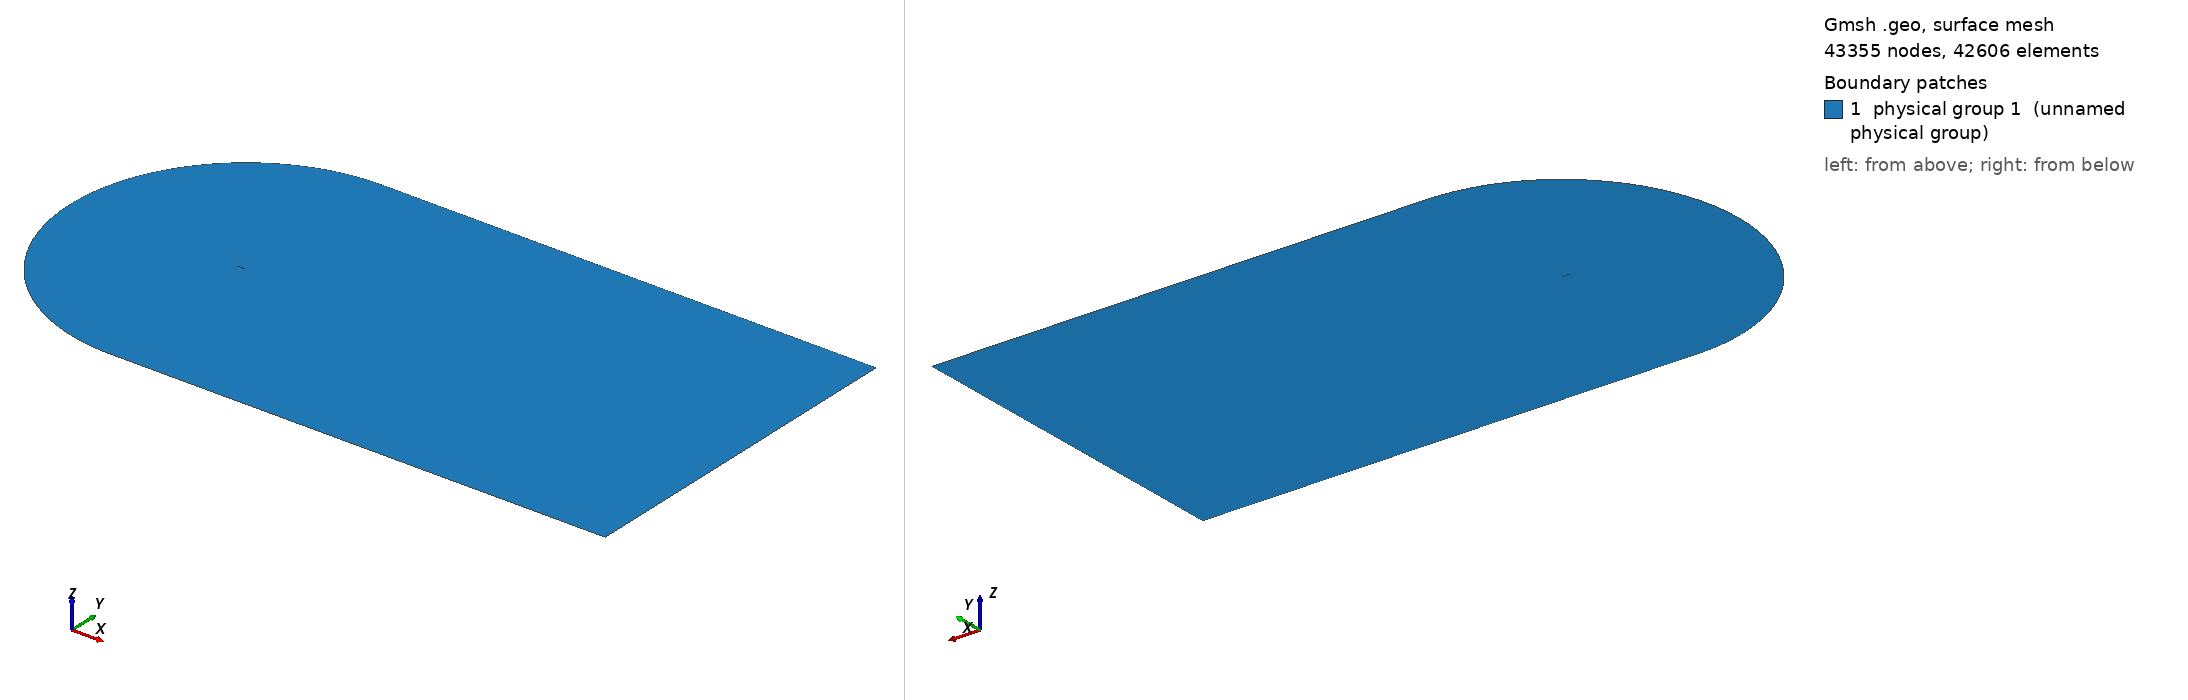

Gmsh geometry script, surface-meshed: 43355 nodes, 42606 surface elements. Boundary patches (legend numbers): 1 physical group 1 (unnamed physical group). Left view from above one corner, right view from below the opposite corner. Legend entries are the model's physical surfaces. The drawing asked Gmsh for element sizes between 1% and 20% of the model's largest extent; the script's own settings can give other sizes.

=== cgrid_uniform.geo (drawn) ===
// ===========================================
// ==================================MESH FILE
// ===========================================

h = 0.02;
C = 1.00898;
H = 21*C;

// =====================================POINTS
Point(1) = {C, 0, 0.0, 20*h};
Point(2) = {1, 0.00126, 0.0, 19.6605*h};
Point(3) = {0.996275, 0.001864, 0.0, 19.5192*h};
Point(4) = {0.990096, 0.00286, 0.0, 19.2849*h};
Point(5) = {0.983171, 0.003969, 0.0, 19.0223*h};
Point(6) = {0.975506, 0.005186, 0.0, 18.7318*h};
Point(7) = {0.967161, 0.006501, 0.0, 18.4155*h};
Point(8) = {0.958242, 0.007894, 0.0, 18.0775*h};
Point(9) = {0.948875, 0.009343, 0.0, 17.7226*h};
Point(10) = {0.939182, 0.010828, 0.0, 17.3555*h};
Point(11) = {0.929263, 0.012333, 0.0, 16.9799*h};
Point(12) = {0.919193, 0.013845, 0.0, 16.5986*h};
Point(13) = {0.909025, 0.015357, 0.0, 16.2137*h};
Point(14) = {0.898794, 0.016862, 0.0, 15.8266*h};
Point(15) = {0.888521, 0.018359, 0.0, 15.4379*h};
Point(16) = {0.878222, 0.019844, 0.0, 15.0483*h};
Point(17) = {0.867904, 0.021317, 0.0, 14.6581*h};
Point(18) = {0.857574, 0.022777, 0.0, 14.2675*h};
Point(19) = {0.847235, 0.024224, 0.0, 13.8766*h};
Point(20) = {0.836889, 0.025656, 0.0, 13.4856*h};
Point(21) = {0.826538, 0.027075, 0.0, 13.0944*h};
Point(22) = {0.816183, 0.028481, 0.0, 12.7032*h};
Point(23) = {0.805825, 0.029872, 0.0, 12.3119*h};
Point(24) = {0.795464, 0.031249, 0.0, 11.9205*h};
Point(25) = {0.785101, 0.032612, 0.0, 11.5292*h};
Point(26) = {0.774736, 0.033962, 0.0, 11.1379*h};
Point(27) = {0.764369, 0.035297, 0.0, 10.7465*h};
Point(28) = {0.754001, 0.036618, 0.0, 10.3552*h};
Point(29) = {0.743632, 0.037925, 0.0, 9.96392*h};
Point(30) = {0.733263, 0.039217, 0.0, 9.5727*h};
Point(31) = {0.722893, 0.040495, 0.0, 9.18151*h};
Point(32) = {0.712523, 0.041758, 0.0, 8.79039*h};
Point(33) = {0.702153, 0.043007, 0.0, 8.39933*h};
Point(34) = {0.691784, 0.04424, 0.0, 8.00838*h};
Point(35) = {0.681416, 0.045458, 0.0, 7.61753*h};
Point(36) = {0.671049, 0.046661, 0.0, 7.22678*h};
Point(37) = {0.660683, 0.047848, 0.0, 6.83614*h};
Point(38) = {0.650319, 0.049018, 0.0, 6.44565*h};
Point(39) = {0.639958, 0.050173, 0.0, 6.05533*h};
Point(40) = {0.629598, 0.051311, 0.0, 5.66512*h};
Point(41) = {0.619242, 0.052431, 0.0, 5.27513*h};
Point(42) = {0.608888, 0.053534, 0.0, 4.88528*h};
Point(43) = {0.598538, 0.054619, 0.0, 4.49565*h};
Point(44) = {0.588191, 0.055686, 0.0, 4.10621*h};
Point(45) = {0.577849, 0.056735, 0.0, 3.71702*h};
Point(46) = {0.567511, 0.057764, 0.0, 3.32805*h};
Point(47) = {0.557177, 0.058773, 0.0, 2.9393*h};
Point(48) = {0.546849, 0.059762, 0.0, 2.55085*h};
Point(49) = {0.536527, 0.06073, 0.0, 2.1627*h};
Point(50) = {0.52621, 0.061676, 0.0, 1.77481*h};
Point(51) = {0.5159, 0.0626, 0.0, 1.38726*h};
Point(52) = {0.505596, 0.063502, 0.0, 1*h};
Point(53) = {0.4953, 0.06438, 0.0, 5.05008*h};
Point(54) = {0.485011, 0.065234, 0.0, 9.09664*h};
Point(55) = {0.474731, 0.066063, 0.0, 13.1389*h};
Point(56) = {0.464459, 0.066867, 0.0, 17.1772*h};
Point(57) = {0.454197, 0.067643, 0.0, 21.2108*h};
Point(58) = {0.443944, 0.068393, 0.0, 25.2401*h};
Point(59) = {0.433701, 0.069114, 0.0, 29.2647*h};
Point(60) = {0.42347, 0.069806, 0.0, 33.2839*h};
Point(61) = {0.41325, 0.070468, 0.0, 37.2979*h};
Point(62) = {0.403042, 0.071099, 0.0, 41.3065*h};
Point(63) = {0.392848, 0.071697, 0.0, 45.3088*h};
Point(64) = {0.382667, 0.072262, 0.0, 49.3053*h};
Point(65) = {0.372501, 0.072793, 0.0, 53.2952*h};
Point(66) = {0.36235, 0.073287, 0.0, 57.2785*h};
Point(67) = {0.352216, 0.073745, 0.0, 61.2545*h};
Point(68) = {0.3421, 0.074165, 0.0, 65.2228*h};
Point(69) = {0.332002, 0.074546, 0.0, 69.1835*h};
Point(70) = {0.321925, 0.074885, 0.0, 73.1353*h};
Point(71) = {0.311869, 0.075182, 0.0, 77.0784*h};
Point(72) = {0.301837, 0.075435, 0.0, 81.0116*h};
Point(73) = {0.291829, 0.075642, 0.0, 84.935*h};
Point(74) = {0.28185, 0.075802, 0.0, 88.8467*h};
Point(75) = {0.2719, 0.075913, 0.0, 92.7468*h};
Point(76) = {0.261984, 0.075973, 0.0, 96.6333*h};
Point(77) = {0.252107, 0.075981, 0.0, 100.505*h};
Point(78) = {0.242274, 0.075934, 0.0, 104.359*h};
Point(79) = {0.232493, 0.07583, 0.0, 108.192*h};
Point(80) = {0.222775, 0.075669, 0.0, 112.002*h};
Point(81) = {0.213136, 0.075448, 0.0, 115.781*h};
Point(82) = {0.203599, 0.075166, 0.0, 119.52*h};
Point(83) = {0.194193, 0.074821, 0.0, 123.209*h};
Point(84) = {0.184949, 0.074405, 0.0, 126.836*h};
Point(85) = {0.175884, 0.073906, 0.0, 130.394*h};
Point(86) = {0.167005, 0.073314, 0.0, 133.882*h};
Point(87) = {0.158316, 0.072621, 0.0, 137.299*h};
Point(88) = {0.149819, 0.07182, 0.0, 140.644*h};
Point(89) = {0.141513, 0.070904, 0.0, 143.919*h};
Point(90) = {0.133401, 0.069871, 0.0, 147.124*h};
Point(91) = {0.125484, 0.068715, 0.0, 150.26*h};
Point(92) = {0.117765, 0.067435, 0.0, 153.327*h};
Point(93) = {0.110249, 0.066031, 0.0, 156.323*h};
Point(94) = {0.102944, 0.064503, 0.0, 159.249*h};
Point(95) = {0.095859, 0.062855, 0.0, 162.1*h};
Point(96) = {0.089006, 0.061093, 0.0, 164.873*h};
Point(97) = {0.082398, 0.059223, 0.0, 167.565*h};
Point(98) = {0.07605, 0.057257, 0.0, 170.169*h};
Point(99) = {0.06998, 0.055207, 0.0, 172.68*h};
Point(100) = {0.064202, 0.05309, 0.0, 175.092*h};
Point(101) = {0.058733, 0.050922, 0.0, 177.398*h};
Point(102) = {0.053584, 0.048723, 0.0, 179.592*h};
Point(103) = {0.048762, 0.046512, 0.0, 181.672*h};
Point(104) = {0.044269, 0.044306, 0.0, 183.633*h};
Point(105) = {0.040103, 0.042122, 0.0, 185.477*h};
Point(106) = {0.036255, 0.039973, 0.0, 187.205*h};
Point(107) = {0.032711, 0.03787, 0.0, 188.82*h};
Point(108) = {0.029455, 0.03582, 0.0, 190.328*h};
Point(109) = {0.026469, 0.033829, 0.0, 191.734*h};
Point(110) = {0.023733, 0.031899, 0.0, 193.047*h};
Point(111) = {0.021227, 0.030029, 0.0, 194.272*h};
Point(112) = {0.018933, 0.028221, 0.0, 195.417*h};
Point(113) = {0.016832, 0.02647, 0.0, 196.489*h};
Point(114) = {0.014907, 0.024775, 0.0, 197.494*h};
Point(115) = {0.013145, 0.023131, 0.0, 198.439*h};
Point(116) = {0.011531, 0.021537, 0.0, 199.328*h};
Point(117) = {0.010054, 0.019988, 0.0, 200.167*h};
Point(118) = {0.008704, 0.01848, 0.0, 200.96*h};
Point(119) = {0.007471, 0.017011, 0.0, 201.712*h};
Point(120) = {0.006348, 0.015576, 0.0, 202.426*h};
Point(121) = {0.005328, 0.014174, 0.0, 203.105*h};
Point(122) = {0.004406, 0.0128, 0.0, 203.754*h};
Point(123) = {0.003578, 0.011454, 0.0, 204.373*h};
Point(124) = {0.00284, 0.010131, 0.0, 204.967*h};
Point(125) = {0.00219, 0.008831, 0.0, 205.537*h};
Point(126) = {0.001627, 0.007553, 0.0, 206.084*h};
Point(127) = {0.001148, 0.006295, 0.0, 206.612*h};
Point(128) = {0.000752, 0.005058, 0.0, 207.121*h};
Point(129) = {0.000441, 0.003842, 0.0, 207.613*h};
Point(130) = {0.000213, 0.002647, 0.0, 208.09*h};
Point(131) = {6.7e-05, 0.001475, 0.0, 208.553*h};
Point(132) = {4e-06, 0.000335, 0.0, 209*h};
Point(133) = {2e-05, -0.00079, 0.0, 208.545*h};
Point(134) = {0.000123, -0.001929, 0.0, 208.083*h};
Point(135) = {0.000323, -0.003079, 0.0, 207.611*h};
Point(136) = {0.000629, -0.004228, 0.0, 207.13*h};
Point(137) = {0.001048, -0.005369, 0.0, 206.639*h};
Point(138) = {0.001584, -0.006491, 0.0, 206.136*h};
Point(139) = {0.00224, -0.007586, 0.0, 205.62*h};
Point(140) = {0.003014, -0.008645, 0.0, 205.09*h};
Point(141) = {0.003904, -0.009666, 0.0, 204.542*h};
Point(142) = {0.004907, -0.010644, 0.0, 203.976*h};
Point(143) = {0.006018, -0.011579, 0.0, 203.389*h};
Point(144) = {0.007237, -0.012472, 0.0, 202.778*h};
Point(145) = {0.008564, -0.013327, 0.0, 202.14*h};
Point(146) = {0.009999, -0.014145, 0.0, 201.472*h};
Point(147) = {0.011547, -0.01493, 0.0, 200.77*h};
Point(148) = {0.013214, -0.015687, 0.0, 200.03*h};
Point(149) = {0.015007, -0.016418, 0.0, 199.247*h};
Point(150) = {0.016938, -0.017127, 0.0, 198.416*h};
Point(151) = {0.019019, -0.017818, 0.0, 197.529*h};
Point(152) = {0.021269, -0.018494, 0.0, 196.579*h};
Point(153) = {0.023707, -0.01916, 0.0, 195.558*h};
Point(154) = {0.02636, -0.019818, 0.0, 194.453*h};
Point(155) = {0.029257, -0.020473, 0.0, 193.252*h};
Point(156) = {0.032434, -0.021128, 0.0, 191.941*h};
Point(157) = {0.035937, -0.021788, 0.0, 190.499*h};
Point(158) = {0.039816, -0.022458, 0.0, 188.908*h};
Point(159) = {0.044131, -0.023144, 0.0, 187.142*h};
Point(160) = {0.04895, -0.023852, 0.0, 185.173*h};
Point(161) = {0.054343, -0.024588, 0.0, 182.972*h};
Point(162) = {0.060377, -0.02536, 0.0, 180.513*h};
Point(163) = {0.067105, -0.026173, 0.0, 177.773*h};
Point(164) = {0.074547, -0.027032, 0.0, 174.744*h};
Point(165) = {0.082683, -0.027941, 0.0, 171.435*h};
Point(166) = {0.091442, -0.028896, 0.0, 167.873*h};
Point(167) = {0.100715, -0.029893, 0.0, 164.102*h};
Point(168) = {0.110374, -0.030922, 0.0, 160.175*h};
Point(169) = {0.120295, -0.031973, 0.0, 156.142*h};
Point(170) = {0.130369, -0.033033, 0.0, 152.047*h};
Point(171) = {0.140511, -0.03409, 0.0, 147.925*h};
Point(172) = {0.150662, -0.035133, 0.0, 143.799*h};
Point(173) = {0.160779, -0.036149, 0.0, 139.689*h};
Point(174) = {0.170837, -0.037129, 0.0, 135.603*h};
Point(175) = {0.180824, -0.038063, 0.0, 131.548*h};
Point(176) = {0.190738, -0.038941, 0.0, 127.524*h};
Point(177) = {0.200592, -0.039755, 0.0, 123.527*h};
Point(178) = {0.210408, -0.040499, 0.0, 119.547*h};
Point(179) = {0.220217, -0.041175, 0.0, 115.572*h};
Point(180) = {0.230037, -0.041788, 0.0, 111.595*h};
Point(181) = {0.239877, -0.042341, 0.0, 107.61*h};
Point(182) = {0.249743, -0.042837, 0.0, 103.617*h};
Point(183) = {0.259637, -0.04328, 0.0, 99.6128*h};
Point(184) = {0.269559, -0.04367, 0.0, 95.5985*h};
Point(185) = {0.279511, -0.04401, 0.0, 91.5728*h};
Point(186) = {0.28949, -0.044302, 0.0, 87.5368*h};
Point(187) = {0.299495, -0.044547, 0.0, 83.4908*h};
Point(188) = {0.309526, -0.044748, 0.0, 79.4347*h};
Point(189) = {0.319582, -0.044905, 0.0, 75.3688*h};
Point(190) = {0.329659, -0.045021, 0.0, 71.2947*h};
Point(191) = {0.339759, -0.045096, 0.0, 67.2114*h};
Point(192) = {0.349879, -0.045131, 0.0, 63.1201*h};
Point(193) = {0.360018, -0.04513, 0.0, 59.0212*h};
Point(194) = {0.370175, -0.045091, 0.0, 54.9149*h};
Point(195) = {0.380349, -0.045017, 0.0, 50.8017*h};
Point(196) = {0.39054, -0.044909, 0.0, 46.6815*h};
Point(197) = {0.400746, -0.044768, 0.0, 42.5551*h};
Point(198) = {0.410966, -0.044595, 0.0, 38.4228*h};
Point(199) = {0.4212, -0.044391, 0.0, 34.2846*h};
Point(200) = {0.431447, -0.044157, 0.0, 30.1409*h};
Point(201) = {0.441707, -0.043894, 0.0, 25.9917*h};
Point(202) = {0.451978, -0.043603, 0.0, 21.8377*h};
Point(203) = {0.46226, -0.043285, 0.0, 17.679*h};
Point(204) = {0.472553, -0.04294, 0.0, 13.5155*h};
Point(205) = {0.482855, -0.042569, 0.0, 9.34792*h};
Point(206) = {0.493167, -0.042173, 0.0, 5.17596*h};
Point(207) = {0.503488, -0.041754, 0.0, 1*h};
Point(208) = {0.513817, -0.041311, 0.0, 1.39423*h};
Point(209) = {0.524154, -0.040845, 0.0, 1.7888*h};
Point(210) = {0.534499, -0.040357, 0.0, 2.18372*h};
Point(211) = {0.54485, -0.039848, 0.0, 2.5789*h};
Point(212) = {0.555208, -0.039317, 0.0, 2.97439*h};
Point(213) = {0.565572, -0.038767, 0.0, 3.37014*h};
Point(214) = {0.575942, -0.038196, 0.0, 3.76617*h};
Point(215) = {0.586317, -0.037606, 0.0, 4.16243*h};
Point(216) = {0.596697, -0.036998, 0.0, 4.55892*h};
Point(217) = {0.607082, -0.036371, 0.0, 4.95565*h};
Point(218) = {0.617471, -0.035726, 0.0, 5.35256*h};
Point(219) = {0.627863, -0.035063, 0.0, 5.74964*h};
Point(220) = {0.63826, -0.034383, 0.0, 6.14694*h};
Point(221) = {0.648659, -0.033687, 0.0, 6.54437*h};
Point(222) = {0.659062, -0.032974, 0.0, 6.94198*h};
Point(223) = {0.669466, -0.032244, 0.0, 7.33969*h};
Point(224) = {0.679874, -0.031499, 0.0, 7.73758*h};
Point(225) = {0.690283, -0.030738, 0.0, 8.13556*h};
Point(226) = {0.700693, -0.029962, 0.0, 8.53361*h};
Point(227) = {0.711105, -0.02917, 0.0, 8.93179*h};
Point(228) = {0.721517, -0.028364, 0.0, 9.33001*h};
Point(229) = {0.731931, -0.027542, 0.0, 9.72835*h};
Point(230) = {0.742344, -0.026706, 0.0, 10.1267*h};
Point(231) = {0.752758, -0.025855, 0.0, 10.5251*h};
Point(232) = {0.763171, -0.02499, 0.0, 10.9236*h};
Point(233) = {0.773584, -0.024111, 0.0, 11.322*h};
Point(234) = {0.783995, -0.023217, 0.0, 11.7205*h};
Point(235) = {0.794406, -0.022308, 0.0, 12.119*h};
Point(236) = {0.804814, -0.021386, 0.0, 12.5174*h};
Point(237) = {0.815221, -0.020449, 0.0, 12.9159*h};
Point(238) = {0.825625, -0.019498, 0.0, 13.3143*h};
Point(239) = {0.836025, -0.018533, 0.0, 13.7125*h};
Point(240) = {0.846421, -0.017554, 0.0, 14.1107*h};
Point(241) = {0.85681, -0.01656, 0.0, 14.5087*h};
Point(242) = {0.867191, -0.015553, 0.0, 14.9064*h};
Point(243) = {0.877561, -0.014531, 0.0, 15.3037*h};
Point(244) = {0.887912, -0.013496, 0.0, 15.7004*h};
Point(245) = {0.898237, -0.012449, 0.0, 16.0961*h};
Point(246) = {0.908521, -0.011391, 0.0, 16.4904*h};
Point(247) = {0.918742, -0.010323, 0.0, 16.8822*h};
Point(248) = {0.928865, -0.009251, 0.0, 17.2704*h};
Point(249) = {0.938837, -0.008179, 0.0, 17.6528*h};
Point(250) = {0.948583, -0.007117, 0.0, 18.0267*h};
Point(251) = {0.958001, -0.006077, 0.0, 18.388*h};
Point(252) = {0.966969, -0.005072, 0.0, 18.7321*h};
Point(253) = {0.975362, -0.004121, 0.0, 19.0542*h};
Point(254) = {0.983071, -0.003237, 0.0, 19.3501*h};
Point(255) = {0.990037, -0.002429, 0.0, 19.6175*h};
Point(256) = {0.996252, -0.001702, 0.0, 19.8561*h};
Point(257) = {1, -0.00126, 0.0, 20*h};
 
// LE points
te = 1;
xte = C;
le = 132;
xle = 0.;

LL = 60*C;

npW = 115;
npN = 82;
npP = 150;
npS = 150;

progN = 1.2;
progW = 1.076;
bmp = 0.1;
progC = 1.055;

// UPPER TRAILING EDGE
Point(401) = {LL, 0, 0};
Point(402) = {LL, H, 0};
Point(403) = {1, H, 0};

Line(400) = {1,401};
Line(401) = {401,402};
Line(402) = {402,403};
Line(403) = {403,1};

Transfinite Line{400} = npW Using Progression progW;
Transfinite Line{402} = npW Using Progression 1/progW;

Transfinite Line{401} = npN Using Progression progN;
Transfinite Line{403} = npN Using Progression 1/progN;

Line Loop(400) = {400,401,402,403};
Plane Surface(400) = {400};
Transfinite Surface{400};
Recombine Surface{400};


// LOWER TRAILING EDGE
Point(502) = {LL, -H, 0};
Point(503) = {1, -H, 0};

Line(501) = {401,502};
Line(502) = {502,503};
Line(503) = {503,1};

Transfinite Line{502} = npW Using Progression 1/progW;

Transfinite Line{501} = npN Using Progression progN;
Transfinite Line{503} = npN Using Progression 1/progN;

Line Loop(500) = {-503,-502,-501,-400};
Plane Surface(500) = {500};
Transfinite Surface{500};
Recombine Surface{500};

// SUCTION SIDE 
Point(601) = {xte-H,0,0};
Point(600) = {xte,0,0};

Circle(600) = {403,600,601};
Line(601) = {601, le};
Spline(602) = {te:le};

Line Loop(600) = {-403,600,601,-602};

Transfinite Line{601} = npN Using Progression 1/progN;

Transfinite Line{600} = npP Using Progression progC;
Transfinite Line{602} = npP Using Bump bmp;

Plane Surface(600) = {600};
Transfinite Surface{600};
Recombine Surface{600};


// PRESSURE SIDE
Circle(800) = {601,600,503};
Spline(801) = {le:257,1};

Transfinite Line{800} = npP Using Progression 1/progC;
Transfinite Line{801} = npP Using Bump bmp;

Line Loop(800) = {-601,800,503,-801};
Plane Surface(800) = {800};
Transfinite Surface{800};
Recombine Surface{800};

Physical Surface(1) = {400,500,600,800};
Physical Line("AIRFOIL") = {602,801};
Physical Line("FARFIELD") = {401,402,600,800,-502,-501};

// 1: MeshAdapt, 2: Automatic, 3: Initial mesh only, 5: Delaunay, 6: Frontal-Delaunay, 7: BAMG, 8: Frontal-Delaunay for Quads, 9: Packing of Parallelograms
//Mesh.Algorithm = 1;

//Mesh.RandomFactor = 1e-09;
//Mesh.Smoothing = 10;
